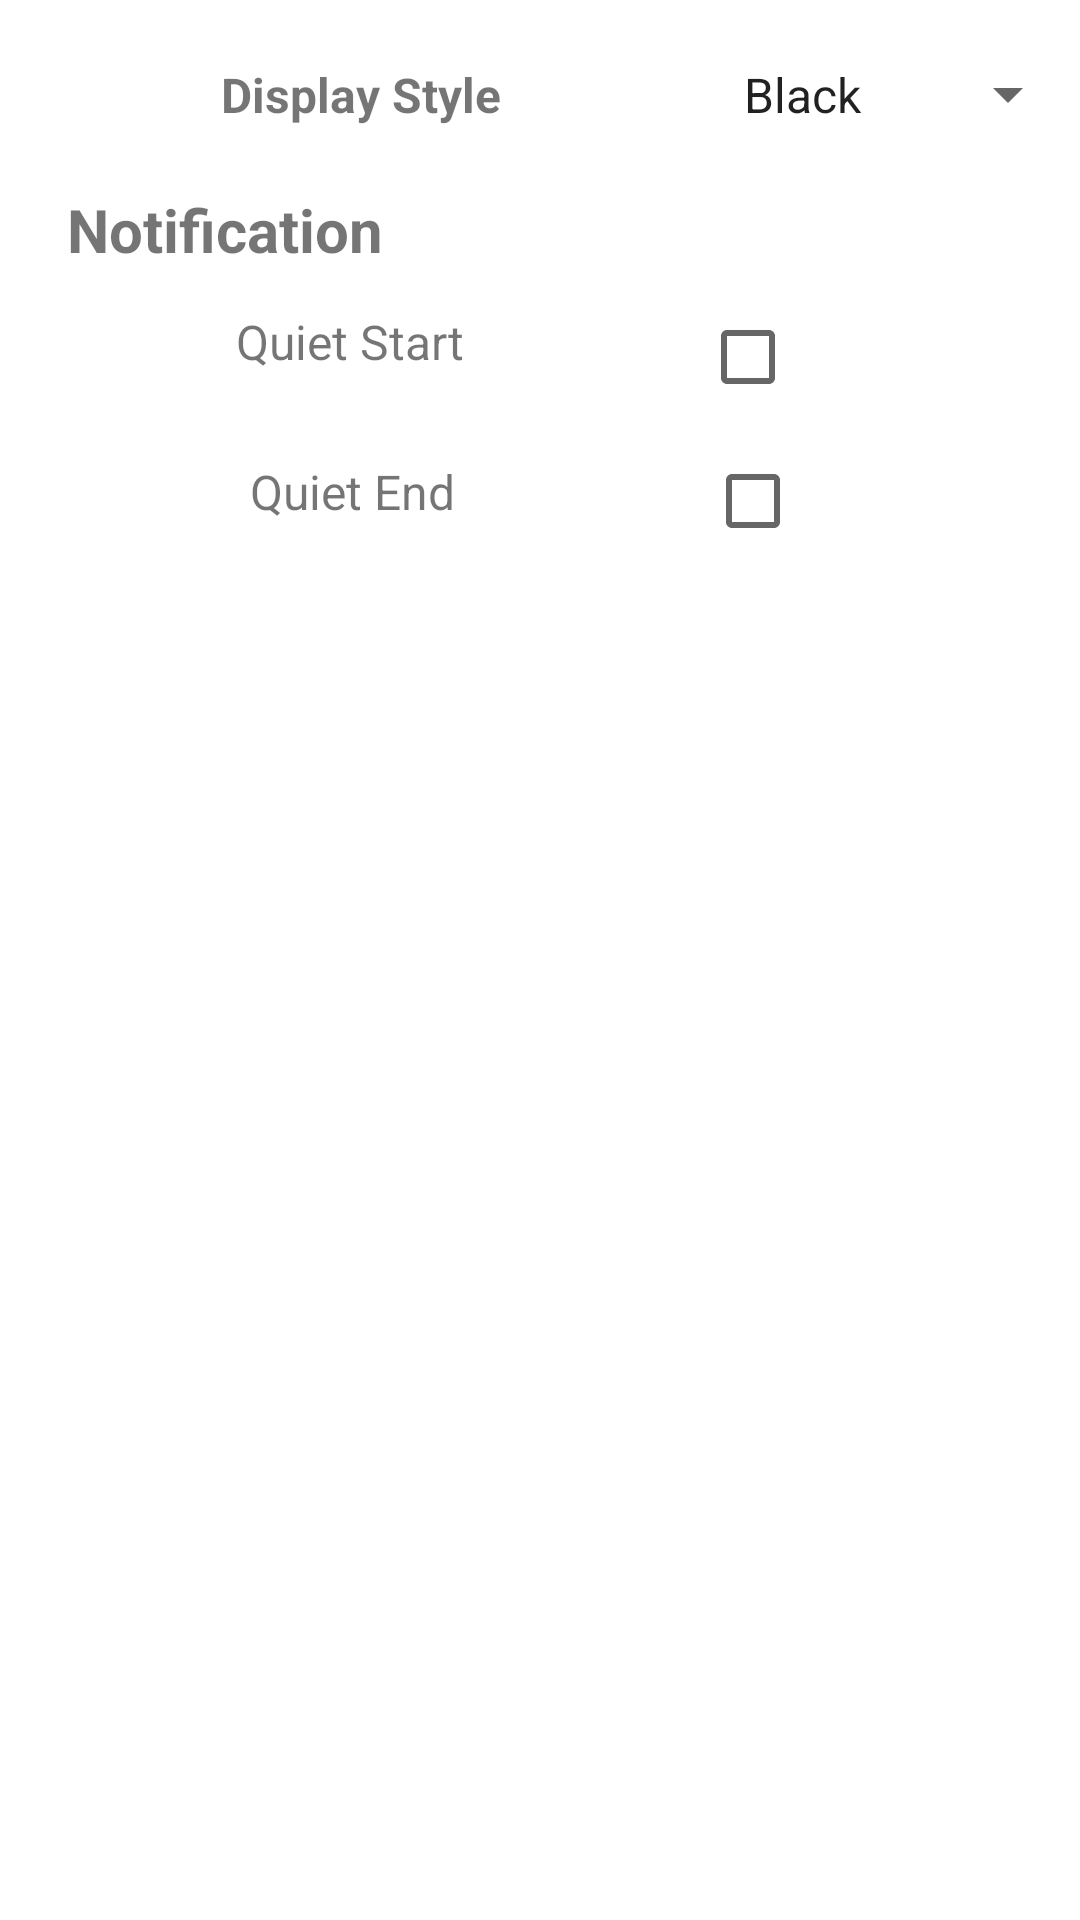

Reconstruct the res/layout file that produces this screen, plus the resources it refers to.
<!-- AndroidManifest.xml: fallback theme Theme.MaterialComponents.DayNight.NoActionBar -->
<!-- res/layout/fragment_settings_dialog.xml -->
<LinearLayout
    xmlns:android="http://schemas.android.com/apk/res/android"
    xmlns:tools="http://schemas.android.com/tools" android:layout_width="match_parent"
    android:layout_height="wrap_content" android:orientation="vertical">
    <LinearLayout
        android:layout_width="match_parent"
        android:layout_height="wrap_content" android:orientation="horizontal"
        android:id="@+id/innerLayout">
    <TextView
        android:layout_width="wrap_content"
        android:layout_height="match_parent" android:id="@+id/themeTitle"
        android:textStyle="bold" android:layout_weight="2"
        android:gravity="center"
        android:text="@string/display"
        android:textSize="@dimen/abc_action_bar_content_inset_material" />
    <Spinner
        android:layout_width="120dp"
        android:layout_height="63dp"
        android:id="@+id/themeCode"
        android:entries="@array/displayTheme"
        android:layout_gravity="center"></Spinner>
    </LinearLayout>
    <TextView
        android:layout_width="150dp"
        android:layout_height="40dp" android:text="@string/notify"
        android:textStyle="bold"
        android:id="@+id/notifyLabel"
        android:textSize="20dp"
        android:textAlignment="center"
        android:gravity="center_horizontal" />

    <LinearLayout
        android:layout_width="match_parent"
        android:layout_height="wrap_content" android:orientation="horizontal">

    <TextView
        android:layout_width="wrap_content"
        android:layout_height="match_parent" android:text="@string/notifyStart"
        android:layout_gravity="center" android:layout_weight="2"
        android:id="@+id/notifyLabelStart"
        android:textSize="16dp"
        android:textAlignment="center"
        android:gravity="center_horizontal" />
        <CheckBox
            android:layout_width="wrap_content"
            android:layout_height="wrap_content" android:id="@+id/notifyStart"
            android:layout_weight="1"
            android:gravity="center_horizontal" />
    </LinearLayout>
    <LinearLayout
        android:layout_width="match_parent"
        android:layout_height="wrap_content" android:orientation="horizontal">

        <TextView
            android:layout_width="wrap_content"
            android:layout_height="44dp" android:text="@string/notifyEnd"
            android:layout_gravity="center" android:layout_weight="2"
            android:id="@+id/notifyLabelEnd"
            android:textSize="16dp"
            android:gravity="center_horizontal" />
        <CheckBox
            android:layout_width="wrap_content"
            android:layout_height="wrap_content" android:id="@+id/notifyEnd"
            android:layout_gravity="center_horizontal" android:layout_weight="0.92"
            android:gravity="fill_horizontal" />
    </LinearLayout>
</LinearLayout>
<!-- resources referenced by this layout -->
<resources>
  <string-array name="displayTheme">
          <item>Black</item>
          <item>White</item>
          <item>Pink</item>
      </string-array>
  <string name="display">Display Style</string>
  <string name="notify">Notification</string>
  <string name="notifyEnd">Quiet End</string>
  <string name="notifyStart">Quiet Start</string>
</resources>
